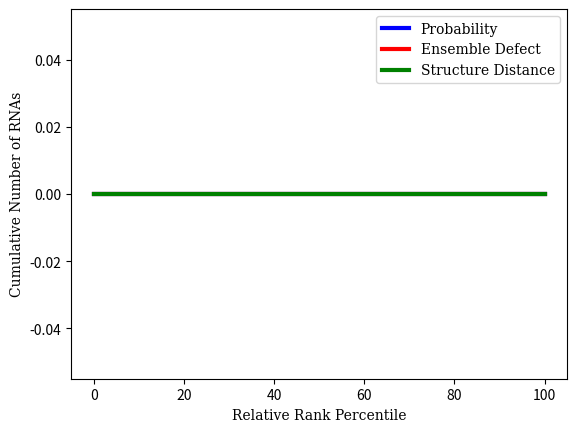

The script that saved this image:
# Usage is python3 src/visualize_real_rna_results.py < results/real_rna_bench
import sys
import matplotlib.pyplot as plt
import numpy as np
import matplotlib.font_manager as font_manager

def main():
    buckets = 100
    pr = np.zeros(buckets+1)
    ed = np.zeros(buckets+1)
    bp = np.zeros(buckets+1)
    hd = np.zeros(buckets+1)
    for ln in sys.stdin:
        if ln.startswith("Result") or ln.find(":") != -1:
            break
        name, lst = ln.strip().split('[')
        lst = "[" + lst
        lst = eval(lst)
        if lst[0] is None:
            continue
        pr[round(lst[0]*buckets)] += 1
        ed[round(lst[1]*buckets)] += 1
        bp[round(lst[2]*buckets)] += 1
        hd[round(lst[3]*buckets)] += 1
    x_axis = np.arange(len(pr))
    
    line_width = 3

    p, = plt.plot(x_axis, np.cumsum(pr), color='b', linewidth=line_width)
    e, = plt.plot(x_axis, np.cumsum(ed), color='r', linewidth=line_width)
    s, = plt.plot(x_axis, np.cumsum(hd), color='g', linewidth=line_width)
    font = {'fontname':'serif'}
    plt.legend((p, e, s), ('Probability', 'Ensemble Defect', 'Structure Distance'), prop=font_manager.FontProperties(family='serif'))

    plt.xlabel('Relative Rank Percentile', fontdict=font)
    plt.ylabel('Cumulative Number of RNAs', fontdict=font)
    plt.show()

if __name__ == '__main__':
    main()